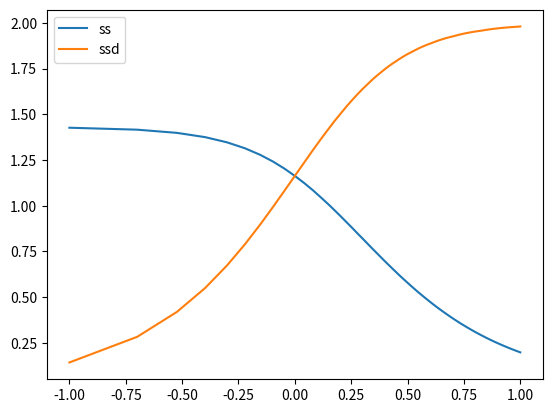

Python code for this plot:
import matplotlib.pyplot as plt
import numpy as np

logw = []
ss=[]
ssd=[]
R = 1
C = 0.715
a = 1/(R*C)
A=2
ww=np.linspace(0.1,10,100)

for w in ww:
  t = np.linspace(0, 2 * np.pi / w, 100)
  s=A*(a*np.sin(w*t)-w*np.cos(w*t))/(w**2+a**2)
  sd=A*(a*w*np.cos(w*t)+w*w*np.sin(w*t))/(w**2+a**2)
  ss.append(max(s))
  ssd.append(max(sd))
  logw.append(np.log10(w))

fig,ax=plt.subplots()
ax.plot(logw,ss,logw,ssd)
plt.legend(['ss', 'ssd'])
plt.show()
